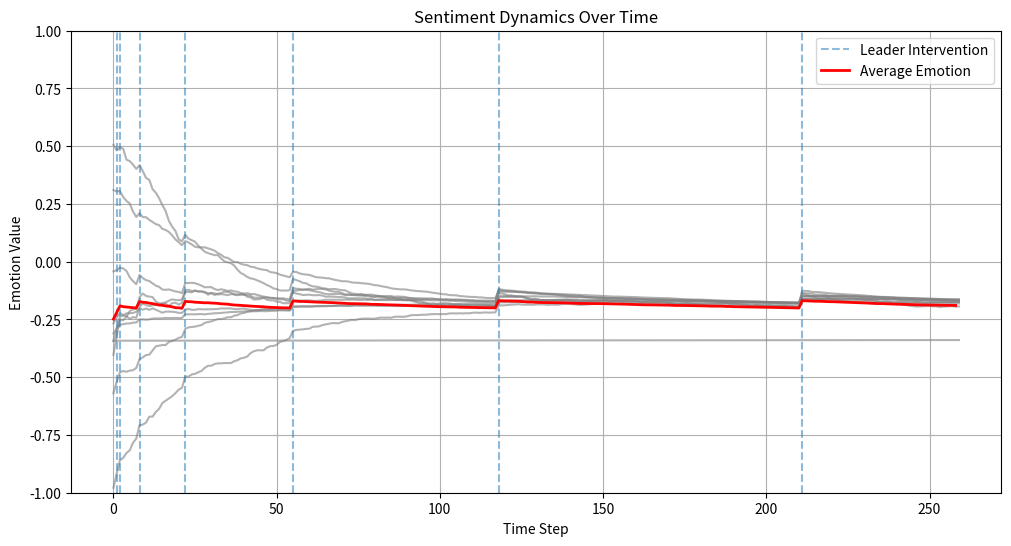
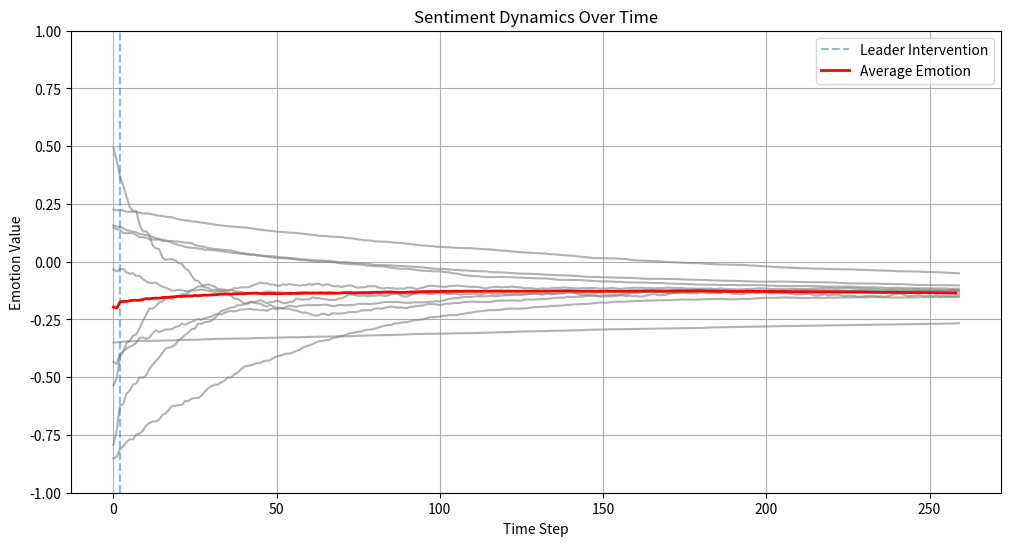
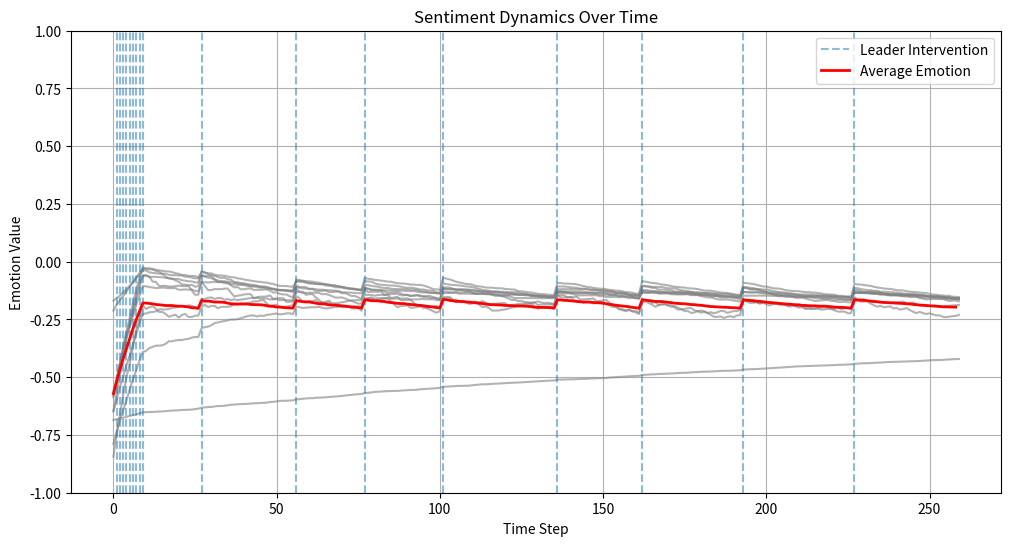
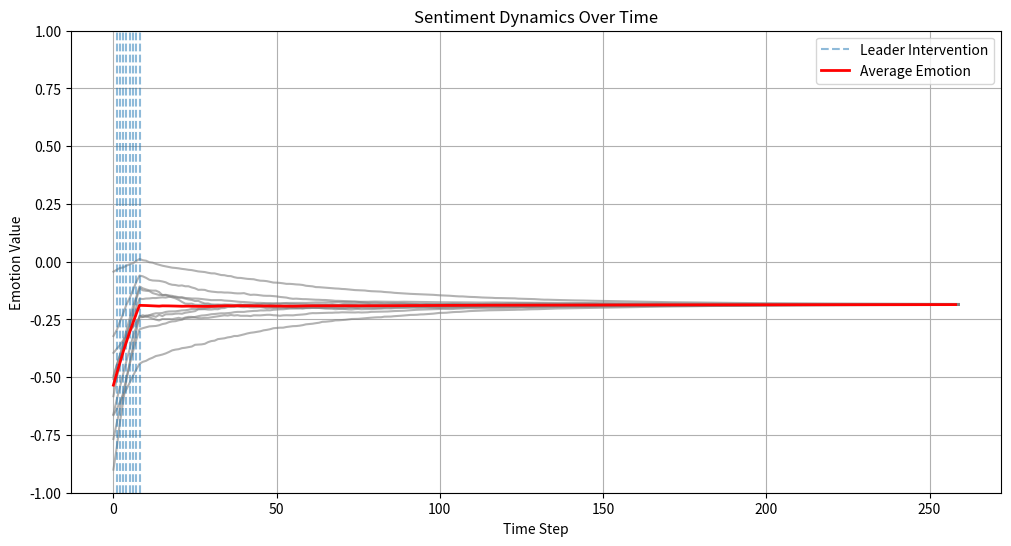
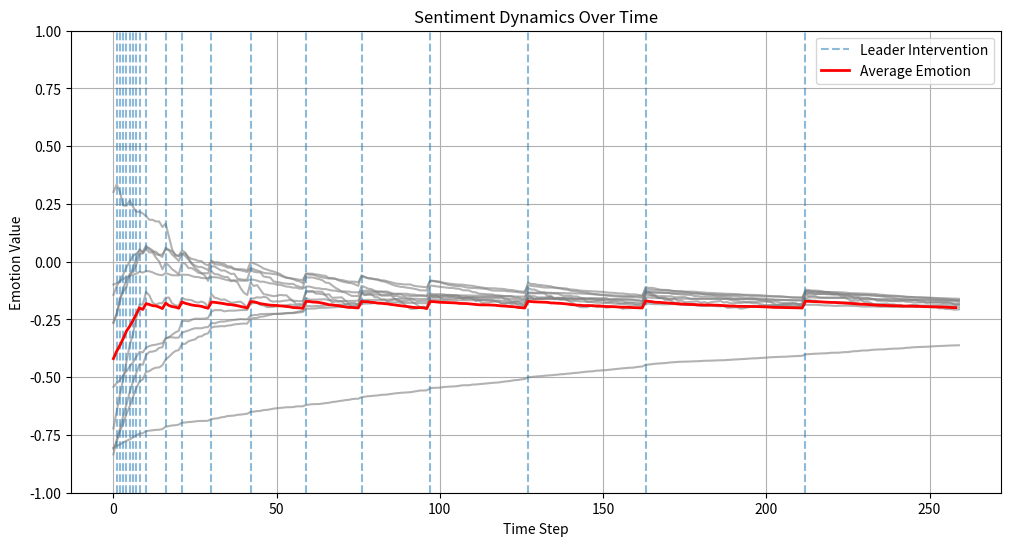
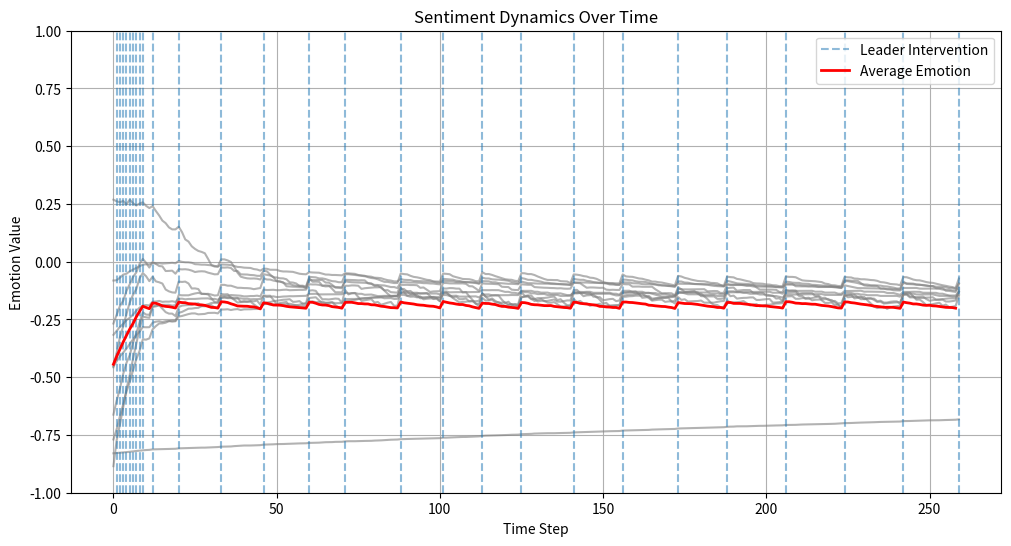
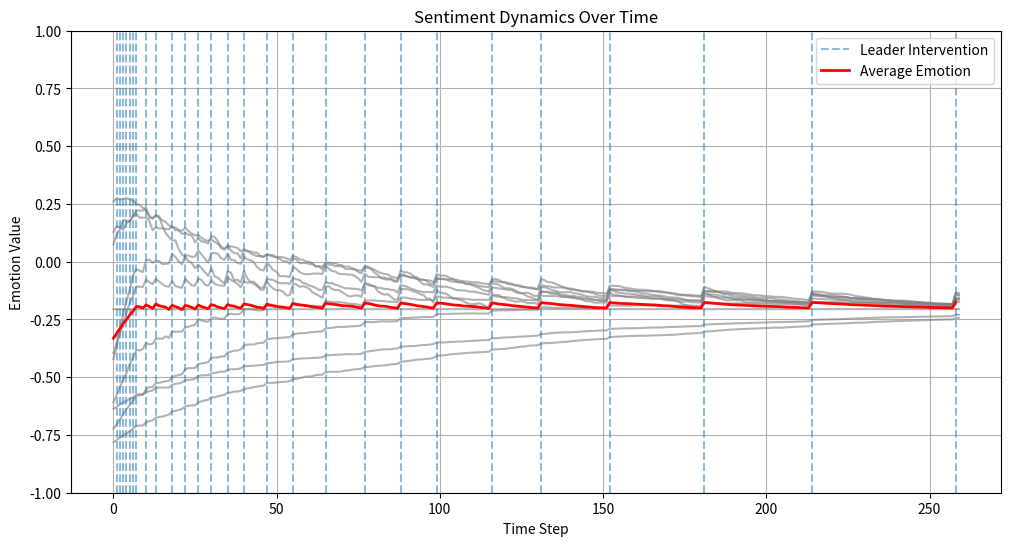
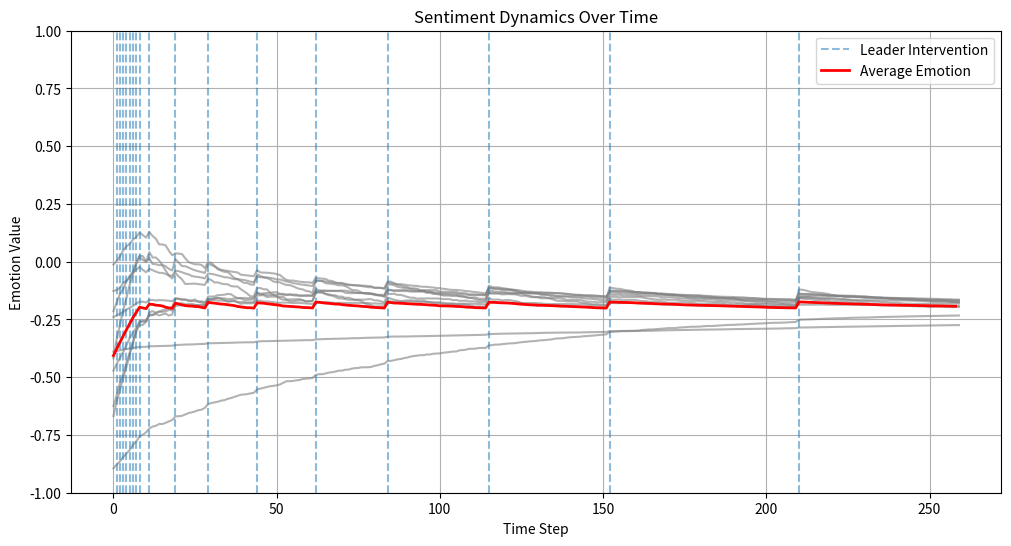
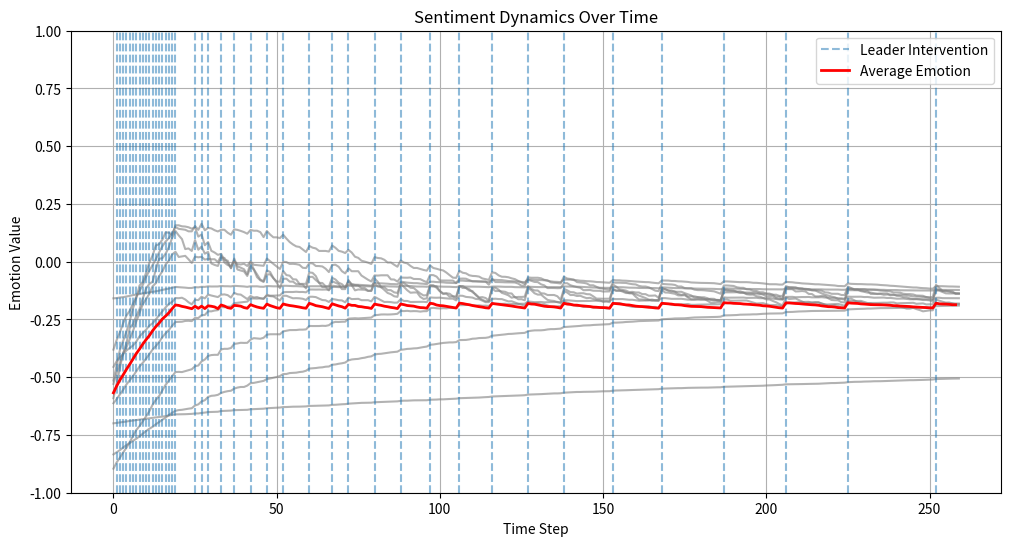
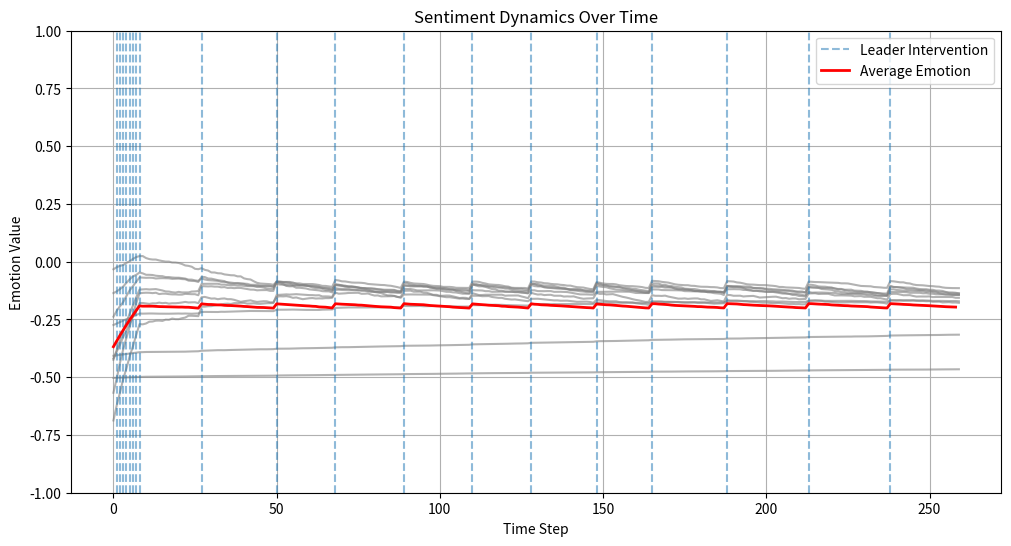

These figures' Python source, in order:
import os
import random
import numpy as np
import pandas as pd
import networkx as nx
import matplotlib.pyplot as plt


populationSize = 11  # Bosse et al. (2015) used 10 agents, so we use 11 to pick out a leader and have 10 agents interacting with each other
style = "High"  # designate "High" or "Low" to indicate the leader's emotion management ability


def save_results(avg_emotion_runs, folderpath, images=None):
    '''
    Save simulation results and any associated plots (save each scenario).

    Parameters:
    - avg_emotion_runs: list of lists of average emotion history (one list per run)
    - folderpath: path to the parent save directory
    - images: optional list of (matplotlib.figure.Figure, filename) tuples
    '''
    fullpath = os.path.join(folderpath, "Final Results")
    os.makedirs(fullpath, exist_ok=True)

    # Save as DataFrame with time steps as index, runs as columns
    df = pd.DataFrame(avg_emotion_runs).T
    df.columns = [f"Run_{i+1}" for i in range(len(avg_emotion_runs))]
    df.index.name = "Time"
    df.to_csv(os.path.join(fullpath, f"Avg_Emotion_Evolution_Over_30_Simulations_{style}.csv"))

    if images:
        for fig, filename in images:
            figpath = os.path.join(fullpath, filename)
            fig.savefig(figpath)
            fig.clf()

    print(f"Simulation results saved to {fullpath}")



def initialize(seed=None):
    '''
    Initialization function of simulation environment -- setup the variables.
    (D) = dynamic parameter (continuously updated) and (S) = static parameter (fixed)
    The intervals used have a uniform/gaussian distribution.
    Agent parameters:
        Emotion (D): How an agent feels towards the change. Defined within the interval [-1, 1] following a beta distribution to skew towards the negative side.
                     The purpose behind the interval is because we want to see how a leader's emotional aperature dictates the evolution of the emotion contagion which gives more meaningful results when emotions initially tend more negative (encourages the random number picker towards negative).
        Expressiveness (S): The degree to which an agent would display their emotion. [0,1]
        alpha (S): Susceptibility to being influenced. This can also be thought of as how resistant an agent may be (stubborness, strong-headedness, etc.)
        Amplification (D): How much an agent's emotion is amplified when interacting with another agent. This is a combination of other parameters
        Bias (D): How much an agent's emotion is biased towards similar emotions. This is a combination of other parameters
        Transmission (D): How much an agent's emotion is received by another agent during interaction. This is a combination of other parameters
    Leader parameters:
        Emotion (S): Value = 1. We assume the leader is completely on board (feels fully positive) about the change.
        Charisma (S): Leader's ability to influence the team. This is a value between 0 and 0.5, arbitrarily chosen by us
        emotionManagementAbility (S): Leader's ability to manage the sentiments amongst the team [H,L]. H = high ability, L = low ability
        interventionThreshold (S): what the average sentiment amongst the team needs to be in order for the leader to intervene 
    Other:
        intimacyMatrix (S): Represents agent-to-agent relationships (how close they are to each other) [0,1]. Explicitly indicates probability of an interaction between a pair of agents (one-way intitiation). 
                            Leader is currently excluded from the assigment of intimacy between it and it's team members.
                            Intimacies are asymmetrical amongst agent pairs (i.e. how close agentA feels to agentB and how close agentB feels to agentA need not be the same).
    '''
    global agents, leader, intimacyMatrix # create global variables so that they are readily accessible outside of this function (on the basis that this function is called before the variables within are needed to be used elsewhere)

    if seed is not None:
        random.seed(seed)
        np.random.seed(seed)

    agents = []  # initialize list of agents -- simple and dynamic data structure, e.g. lists can change in size (meaning agents added or removed during simulation -- though we are not doing this); order is preservered, thus ensuring agents are consistently/simply iterated over
    for _ in range(populationSize):  # for each agent in the population
        newAgent = {'Emotion': -1 + 2 * np.random.beta(2, 5), 
                    'alpha': random.uniform(0, 0.2),
                    'Expressiveness': random.uniform(0,1),
                    'Amplification': random.uniform(0,1),
                    'amplificationBias': random.uniform(0,1)}  # dictionary for parameter readability
        agents.append(newAgent)  # add agent to list
    
    leader = random.choice(agents)  # randomly select an agent from the list to designate as leader 
    agents.remove(leader)  # remove it from the agents list as they will behave differently and their parameters are going to be changed below


    ### Update leader parameters
    del leader['alpha']  # remove this and below as they are not needed for the leader
    del leader['Expressiveness']
    del leader['Amplification']
    del leader['amplificationBias']

    leader['Emotion'] = 1  # fix leader emotion
    
    # add parameters
    emotionManagementAbility = style
    if emotionManagementAbility == 'High':
        leader.update({'emotionManagementAbility': 'High'})
        leader.update({'interventionThreshold': -0.2})  # we're only playing around with this aspect of leader aperture, so we only vary this parameter
        leader.update({'Charisma': 0.25})
    else:
        leader.update({'emotionManagementAbility': 'Low'})
        leader.update({'interventionThreshold': -0.6})
        leader.update({'Charisma': 0.25})

    ### Leader-agent weights -- future consideration
    #leaderAgentWeights = np.random(random.uniform(0,1), (populationSize-1, 1))

    # assign an index to each agent for easy access later on -- this allows to have a one-to-one mapping between the agents list and intimacy matrix indices
    for idx, agent in enumerate(agents):
        agent['index'] = idx  

    ### Intimacy weights (agent-wise)
    intimacyMatrix = np.random.uniform(0,1, (populationSize-1, populationSize-1))
    np.fill_diagonal(intimacyMatrix, 0)  # along the diagonal are the self-to-self pairs (agentA, agentA), so we may assign a weight of 0
    intimacyMatrix = intimacyMatrix/intimacyMatrix.sum(axis=1, keepdims=True)  # normalise the matrix so we could treat these directly as probabilities (for what idk, but it is a thought)



def emotional_valence_update(agentA, agentB, agentA_index, agentB_index):  # are the matrix and dictionary indices aligning?
    '''
    For updating the emotional valence of each agent when they interact with the other agents.
    For contagionStrength, one may also think of it as influence strength
    '''
    AB_intimacy = intimacyMatrix[agentA_index,agentB_index]
    BA_intimacy = intimacyMatrix[agentB_index,agentA_index]

    oldEmotionA = agentA['Emotion']
    oldEmotionB = agentB['Emotion']

    if (agentB_index, agentA_index) not in absoluteDiffEmoDict:  # if the pair has not been seen before, initialize it
        absoluteDiffEmoDict[(agentB_index, agentA_index)] = 0
    if (agentA_index, agentB_index) not in absoluteDiffEmoDict:
        absoluteDiffEmoDict[(agentA_index, agentB_index)] = 0

    agentA['Emotion'] += agentA['alpha']*AB_intimacy*(agentB['Emotion'] - agentA['Emotion'])
    agentA['Emotion'] = np.clip(agentA['Emotion'], -1, 1)  # clip the emotion to be within [-1, 1]      
    newEmotionA = agentA['Emotion']

    absoluteDiffEmoDict[(agentB_index, agentA_index)] += abs(oldEmotionA - newEmotionA)

    agentB['Emotion'] += agentB['alpha']*BA_intimacy*(agentA['Emotion'] - agentB['Emotion'])
    agentB['Emotion'] = np.clip(agentB['Emotion'], -1, 1)  # clip the emotion to be within [-1, 1]
    newEmotionB = agentB['Emotion']

    absoluteDiffEmoDict[(agentA_index, agentB_index)] += abs(oldEmotionB - newEmotionB)



def avgEmotion(agents):
    '''
    Calculate average emotion valence amongst the team.
    '''
    return (sum(agent['Emotion'] for agent in agents))/max(1, len(agents))  # the max(1,...) is there in case agents is 0 or empty for whatever reason



def agent_interaction(): 
    '''
    Define inter-agent interactions. 
    Since their intimacy is defined using a probabilty, we say if that is a above a randomly generated number in [0,1], that is an interaction.
    '''
    global agents, emotionHistory, avgEmotionHistory

    buddies = []
    for i, agentA in enumerate(agents):  # for each index i and the agent, agentA, at that index in agents list (NOTE: using enumerate() allows us to easily get the indices in the agents list which we later use to access the agent objects)
        for j, agentB in enumerate(agents):  # same as above but we use a different letter to help differentiate from above because
            if (i != j):  # we of course do not want to select the same agent haha
                interaction_prob = max(intimacyMatrix[int(i),int(j)], intimacyMatrix[int(j),int(i)])  #  get the intimacy of the agent with the stronger intimacy
                if (random.random() < interaction_prob) and not ((i,j) in buddies or (j,i) in buddies):  # if that intimacy is greater than some random number and that pair of agents is not already in the buddies list (to avoid double counting unless we decide how to explain what that means)
                    buddies.append((i,j))  # we shall define this as an interaction

    for i,j in buddies:  # for each pair i,j in our buddies list
        agentA, agentB = agents[i], agents[j]  # get the corresponding agent objects
        emotional_valence_update(agentA, agentB, i, j)  # update the emotional valence of both

    return buddies



def leader_intervention():
    '''
    Here we define when a leader intervenes and what happens when they do (update the Emotion of agents). 
    We use a leaderImpact value to specify the degree of their intervention. This is currently some arbitrary value greater than 0.
    We do not have to specify what the intervention is, just the degree that it impacts the team and here we may get creative.
    '''
    global time, agents, leader, avgEmotionValence

    # leader intervenes when the average emotion is at that leaders minimum intervention threshold level
    if avgEmotionValence <= leader['interventionThreshold']:  
        for agent in agents:
            agent['Emotion'] += (leader['Emotion'] - agent['Emotion'])*agent['alpha']*leader['Charisma']  # multiplying by an agents susceptibility makes the intervention impact vary per agent
            agent['Emotion'] = np.clip(agent['Emotion'], -1, 1)  # clip the emotion to be within [-1, 1]



def sentiment_evolution_graph(intervention_timesteps):
    '''
    A graph to show the evolution of all emotions throughout the time steps (essentially a time series!). That is, the emotions from start to end.
    NOTE: mark when leader intervenes (x-axis)
    '''
    emotion_array = np.array(emotionHistory)  # shape: (timesteps, num_agents)
    avg_array = np.array(avgEmotionHistory)
    number_of_agents = emotion_array.shape[1]
    flat_interventions = sorted(set(intervention_timesteps))  # flatten the list of lists and sort it

    fig, ax = plt.subplots(figsize=(12, 6))
    for i in range(number_of_agents):
        ax.plot(emotion_array[:, i], alpha=0.6, color='gray')
        # cmap = plt.get_cmap('tab10')  # Use a colormap for distinguishable colors
        # ax.plot(emotion_array[:, i], alpha=0.6, color=cmap(i % cmap.N))  # Assign a unique color to each agent

    for t in flat_interventions:
        ax.axvline(x=t, color='tab:blue', linestyle='--', alpha=0.5, label='Leader Intervention' if t == flat_interventions[0] else "") # mark the intervention times with a vertical line

    ax.plot(avg_array, color='red', linewidth=2, label='Average Emotion')
    ax.set_xlabel('Time Step')
    ax.set_ylabel('Emotion Value')
    ax.set_title('Sentiment Dynamics Over Time')
    ax.grid(True)
    ax.set_ylim(-1, 1)
    ax.legend()
    #plt.show(block=False)
    #fig.tight_layout()

    return fig



def social_network_graph(buddies_per_timestep, absoluteDiffEmoDict):
    '''
    To create a social network graph representing the agent interactions throughout the simulation.
    Idea 1 (undirected): edges between agents represent how frequently that pair interacted (intensity=frequency) and hopefully which agents were the most influential/popular
    Idea 2 (directed): two edges maximum allowed between agents (one in each direction) representing the exchange of information from one agent to the other
    '''
    from collections import Counter
    flat_buddies_per_timestep = [item for sublist in buddies_per_timestep for item in sublist]  # flatten the list of lists

    # 1) interaction frequency graph
    G = nx.Graph()  # create a new graph object
    G.add_nodes_from([agent['index'] for agent in agents])  # adding nodes where each represents an agent via it's index in the agents list
    edge_weights_dict = Counter(flat_buddies_per_timestep)  # count the frequency of each interaction
    G.add_weighted_edges_from([(i, j, weight) for (i,j), weight in edge_weights_dict.items()])


    # 2) information exchange graph
    DG = nx.DiGraph()
    DG.add_nodes_from(G)  # want the same nodes, just different edges
    DG.add_weighted_edges_from([(i, j, weight) for (i, j), weight in absoluteDiffEmoDict.items() if weight > 0])  # only add edges where there was a change in emotion valence

    return G, DG



def run_simulation(seed=0, run_id=0, save_folder=None):
    '''
    Calling all functions as necessary and storing the results and associated parameters
    '''
    global time, emotionHistory, avgEmotionHistory, avgEmotionValence, absoluteDiffEmoDict
    
    initialize(seed=seed)  # set up environment
    print(f"Leader ability: {leader['emotionManagementAbility']}")
    
    emotionHistory = []  # to store the emotions of each agent at each time step (for sentiment evolution graph and sentiment segregation visual)
    avgEmotionHistory = []  # to store the average emotion of the agents at each time step (for sentiment evolution graph)
    buddies_per_timestep = []  # to store the buddies (interactions) at each time step
    interactions_per_timestep = [] # to store the number of interactions per time step
    intervention_timesteps = []  # to store the time steps at which the leader intervenes
    absoluteDiffEmoDict = {}  # dictionary to store the absolute difference in emotion valence between agent pairs (key: (agentA_index, agentB_index), value: absolute difference)
    emotionHistory.append([agent['Emotion'] for agent in agents])  # add each agent's emotion to this list for tracking over time -- doing it here will get us their initial states (before agent interaction or leader intervention)

    
    max_iterations = 260
    time = 1
    while time < max_iterations:  # while both conditions of convergence not reached and the max iterations is also not reached, the simulation continues (when at least one of the conditions is met, then it will stop)
        buddies = agent_interaction()
        buddies_per_timestep.append(buddies)  # store the interactions at this time step
        interactions_per_timestep.append(len(buddies))  # store the number of interactions at this time step
        avgEmotionValence = avgEmotion(agents)
        avgEmotionHistory.append(avgEmotionValence)

        #if the avg emotion valence falls within the leaders intervention threshold
        if avgEmotionValence <= leader['interventionThreshold']:
            leader_intervention()
            #print("Leader intervening")
            intervention_timesteps.append(time)

        emotionHistory.append([agent['Emotion'] for agent in agents])  # doing it here will get us their emotions as the simulation continues
        #print(f"Time {time} - Avg Emotion: {avgEmotionValence}")
        time += 1


    print(f"buddies_per_timestep: {buddies_per_timestep}")
    print(f"interaction_timesteps: {interactions_per_timestep}")

    networkG, networkDG = social_network_graph(buddies_per_timestep, absoluteDiffEmoDict)  # create the social network graph at the end of the simulation to show the interactions
    sentiment = sentiment_evolution_graph(intervention_timesteps)  # create time graph at end of simulation to show the evolution
    # images = [(sentiment, f"Sentiment_Evolution_run_{run_id+1}_Seed{seed}.png"), (network, f"Social_Network_run_{run_id+1}_Seed{seed}.png")]  # list of images to save

    leader_data = {
        'emotionManagementAbility': leader.get('emotionManagementAbility'),
        'interventionThreshold': leader.get('interventionThreshold'),
        'finalAvgEmotion': avgEmotionHistory[-1] if avgEmotionHistory else None,
        'finalAgentEmotions': [agent['Emotion'] for agent in agents],
    }

    results = {
        'leader': leader_data,
        'emotion_history': emotionHistory,
        'avg_emotion_history': avgEmotionHistory,
        'intervention_timesteps': intervention_timesteps,
        'final_avg_emotion': avgEmotionValence,
    }

    # if save_folder:
    #     run_folder = os.path.join(save_folder, f"Run_{run_id + 1:02d}")
    #     os.makedirs(run_folder, exist_ok=True)
    #     save_results([avgEmotionHistory], run_folder, images)
    
    return results


basefolder = r"\Masters\523\Simulation\same2"  # in the quotations, put the name of the main folder in which you want the results to be saved to  
folderpath = os.path.join(basefolder, f"Leader_{style}")  # create a folder for the leader's emotion management ability
def run_multiple_simulations(runs=30, save_folder=folderpath):
    '''
    Run multiple simulations and save the results
    '''
    all_avg_emotion_list = []
    all_interventions_list = []
    for run in range(runs):
        #print(f"Running simulation {run+1}/{runs}")
        global agents, leader, emotionHistory, avgEmotionHistory  # reset the global variables for each run
        agents = []
        leader = {'Emotion': 1, 'emotionManagementAbility': style, 'interventionThreshold': -0.2}
        emotionHistory = []
        avgEmotionHistory = []
        results = run_simulation(seed=run, run_id=run, save_folder=folderpath)  # run the simulation with a different seed for each run
        all_avg_emotion_list.append(results['avg_emotion_history'])
        all_interventions_list.append(results['intervention_timesteps'])
    
    # save_results(
    #     avg_emotion_runs=all_avg_emotion_list,  # Pass the list of avg_emotion_history for all runs
    #     folderpath=save_folder
    # )

    return all_avg_emotion_list, all_interventions_list



os.makedirs(folderpath, exist_ok=True)
runs = 10
all_avg_emotion_list, all_interventions_list = run_multiple_simulations(runs=runs)

# # save intervention data
# interventionpath = os.path.join(folderpath, f"Intervention")
# os.makedirs(folderpath, exist_ok=True)0
# df_interventions = pd.DataFrame({
#     "Run": list(range(1, runs + 1)),
#     "Intervention_Timesteps": [','.join(map(str, run)) for run in all_interventions_list],
#     "Num_Interventions": [len(run) for run in all_interventions_list]
# })

# binary_matrix = np.zeros((runs, 501), dtype=int)  # 501 timesteps for full duration: Time 0 to Time 500
# for i, run in enumerate(all_interventions_list):
#     for t in run:
#         binary_matrix[i, t] = 1

# df_bool = pd.DataFrame(binary_matrix).T  # shape: (501, runs)
# df_bool.to_csv(os.path.join(folderpath, f"Intervention_BooleanMatrix_{style}.csv"), index=False)
